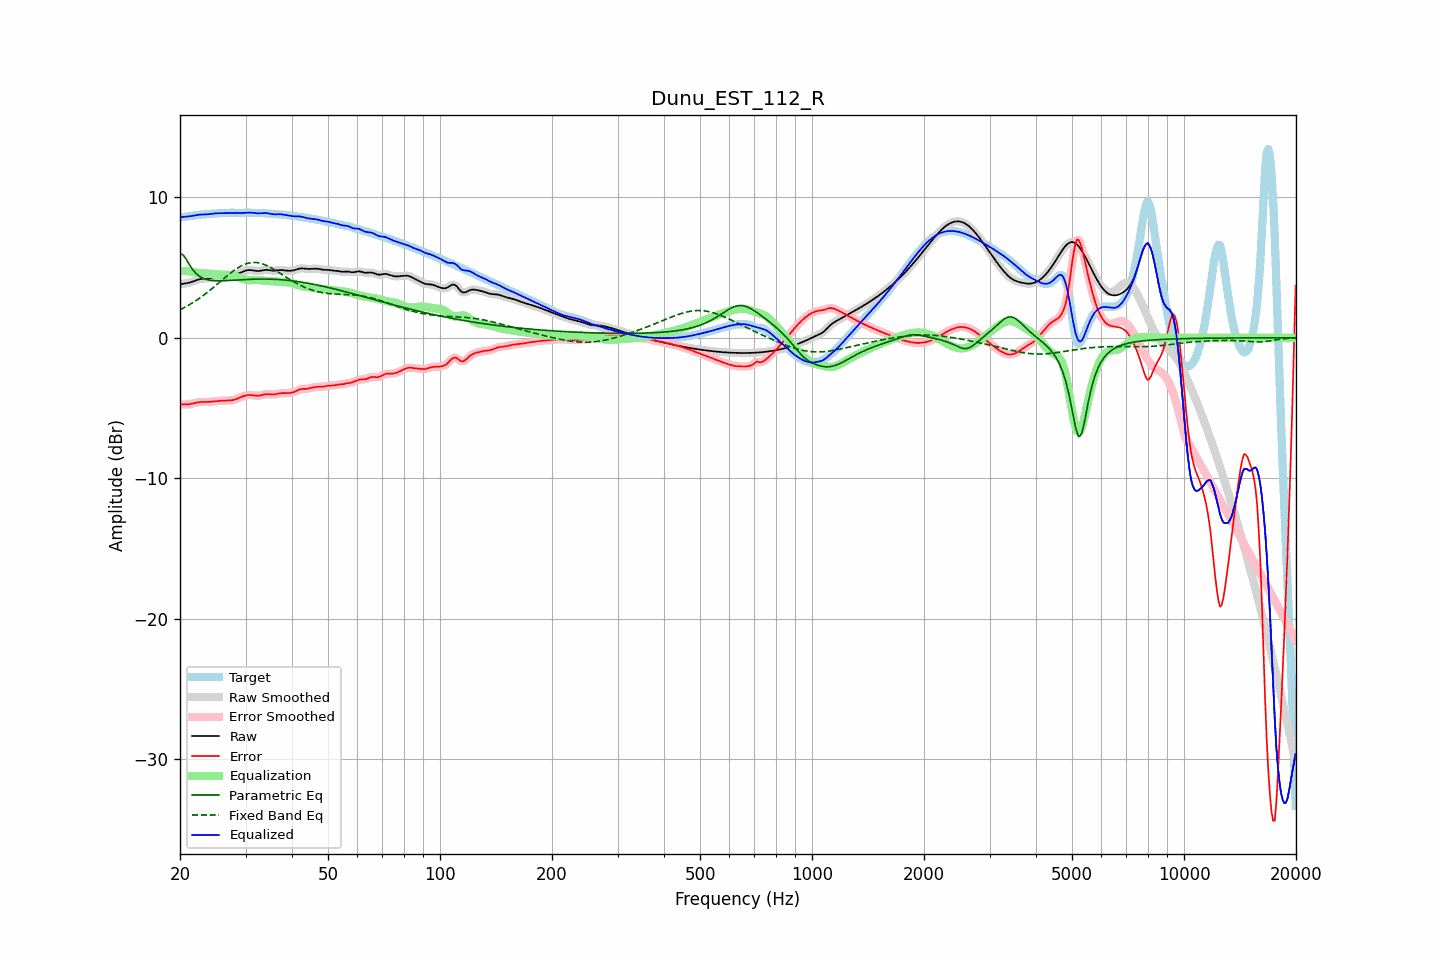

The table this chart was drawn from, first rows:
frequency, raw, error, smoothed, error_smoothed, equalization, parametric_eq, fixed_band_eq, equalized_raw, equalized_smoothed, target
20.00, 3.80, -4.76, 3.81, -4.76, 4.76, 5.99, 1.99, 8.57, 8.57, 8.56
20.20, 3.83, -4.75, 3.82, -4.76, 4.76, 5.94, 2.04, 8.59, 8.58, 8.58
20.40, 3.84, -4.75, 3.84, -4.75, 4.76, 5.89, 2.10, 8.60, 8.60, 8.60
20.61, 3.86, -4.75, 3.86, -4.75, 4.75, 5.72, 2.17, 8.61, 8.61, 8.61
20.81, 3.88, -4.75, 3.88, -4.75, 4.74, 5.56, 2.23, 8.62, 8.62, 8.63
21.02, 3.90, -4.74, 3.90, -4.74, 4.73, 5.37, 2.29, 8.63, 8.63, 8.64
21.23, 3.93, -4.73, 3.93, -4.73, 4.72, 5.17, 2.36, 8.64, 8.64, 8.66
21.44, 3.96, -4.71, 3.96, -4.71, 4.70, 5.00, 2.43, 8.66, 8.67, 8.67
21.66, 4.01, -4.68, 4.00, -4.68, 4.68, 4.83, 2.50, 8.68, 8.68, 8.69
21.87, 4.05, -4.66, 4.05, -4.66, 4.66, 4.70, 2.57, 8.70, 8.70, 8.70
22.09, 4.09, -4.63, 4.09, -4.63, 4.63, 4.57, 2.65, 8.72, 8.72, 8.72
22.31, 4.13, -4.60, 4.13, -4.61, 4.61, 4.48, 2.73, 8.74, 8.74, 8.73
22.54, 4.16, -4.59, 4.16, -4.59, 4.60, 4.38, 2.80, 8.76, 8.76, 8.75
22.76, 4.18, -4.58, 4.18, -4.58, 4.59, 4.32, 2.89, 8.77, 8.77, 8.76
22.99, 4.20, -4.57, 4.19, -4.57, 4.58, 4.25, 2.97, 8.77, 8.77, 8.77
23.22, 4.20, -4.57, 4.20, -4.57, 4.57, 4.21, 3.05, 8.78, 8.78, 8.78
23.45, 4.21, -4.57, 4.21, -4.57, 4.57, 4.16, 3.14, 8.78, 8.78, 8.79
23.69, 4.22, -4.57, 4.22, -4.57, 4.56, 4.14, 3.23, 8.79, 8.79, 8.79
23.92, 4.24, -4.57, 4.24, -4.57, 4.56, 4.11, 3.32, 8.80, 8.80, 8.80
24.16, 4.26, -4.56, 4.26, -4.56, 4.55, 4.09, 3.41, 8.81, 8.81, 8.81
24.40, 4.28, -4.55, 4.28, -4.55, 4.54, 4.07, 3.50, 8.82, 8.82, 8.83
24.65, 4.30, -4.53, 4.30, -4.53, 4.53, 4.07, 3.60, 8.84, 8.84, 8.84
24.89, 4.33, -4.52, 4.33, -4.52, 4.52, 4.06, 3.69, 8.85, 8.85, 8.84
25.14, 4.34, -4.51, 4.34, -4.51, 4.51, 4.05, 3.79, 8.86, 8.86, 8.85
25.39, 4.36, -4.50, 4.36, -4.50, 4.50, 4.05, 3.89, 8.86, 8.86, 8.86
25.65, 4.37, -4.49, 4.37, -4.49, 4.50, 4.05, 3.99, 8.86, 8.86, 8.86
25.91, 4.38, -4.49, 4.38, -4.49, 4.49, 4.05, 4.08, 8.87, 8.87, 8.86
26.16, 4.38, -4.48, 4.38, -4.48, 4.49, 4.06, 4.18, 8.87, 8.87, 8.87
26.43, 4.39, -4.48, 4.39, -4.48, 4.49, 4.06, 4.28, 8.87, 8.87, 8.87
26.69, 4.40, -4.48, 4.40, -4.48, 4.48, 4.06, 4.37, 8.88, 8.88, 8.88
26.96, 4.41, -4.48, 4.41, -4.48, 4.48, 4.07, 4.47, 8.88, 8.88, 8.88
27.23, 4.42, -4.47, 4.42, -4.47, 4.46, 4.08, 4.56, 8.89, 8.89, 8.89
27.50, 4.44, -4.46, 4.44, -4.46, 4.45, 4.08, 4.65, 8.89, 8.89, 8.90
27.77, 4.46, -4.43, 4.46, -4.43, 4.42, 4.09, 4.74, 8.89, 8.89, 8.90
28.05, 4.49, -4.40, 4.49, -4.40, 4.39, 4.10, 4.82, 8.88, 8.88, 8.89
28.33, 4.53, -4.36, 4.53, -4.36, 4.36, 4.11, 4.90, 8.88, 8.88, 8.89
28.62, 4.56, -4.32, 4.56, -4.32, 4.31, 4.11, 4.97, 8.88, 8.88, 8.88
28.90, 4.61, -4.27, 4.61, -4.27, 4.27, 4.12, 5.04, 8.88, 8.88, 8.88
29.19, 4.65, -4.22, 4.65, -4.22, 4.22, 4.13, 5.11, 8.88, 8.88, 8.88
29.48, 4.70, -4.18, 4.70, -4.18, 4.18, 4.13, 5.16, 8.88, 8.88, 8.88
29.78, 4.74, -4.14, 4.74, -4.14, 4.15, 4.14, 5.22, 8.89, 8.89, 8.88
30.08, 4.78, -4.11, 4.78, -4.11, 4.12, 4.15, 5.26, 8.90, 8.90, 8.89
30.38, 4.81, -4.09, 4.81, -4.09, 4.10, 4.15, 5.30, 8.91, 8.91, 8.89
30.68, 4.82, -4.08, 4.82, -4.08, 4.09, 4.16, 5.32, 8.91, 8.91, 8.90
30.99, 4.81, -4.08, 4.81, -4.08, 4.09, 4.16, 5.34, 8.91, 8.91, 8.89
31.30, 4.80, -4.09, 4.80, -4.09, 4.10, 4.17, 5.35, 8.90, 8.90, 8.89
31.61, 4.78, -4.11, 4.78, -4.11, 4.10, 4.17, 5.36, 8.88, 8.88, 8.89
31.93, 4.76, -4.12, 4.76, -4.12, 4.11, 4.17, 5.36, 8.87, 8.87, 8.88
32.24, 4.75, -4.13, 4.75, -4.13, 4.11, 4.17, 5.35, 8.86, 8.86, 8.88
32.57, 4.75, -4.13, 4.75, -4.13, 4.10, 4.18, 5.33, 8.85, 8.85, 8.88
32.89, 4.76, -4.11, 4.77, -4.11, 4.09, 4.18, 5.30, 8.86, 8.86, 8.87
33.22, 4.79, -4.08, 4.79, -4.08, 4.08, 4.18, 5.27, 8.87, 8.87, 8.87
33.55, 4.81, -4.05, 4.81, -4.05, 4.07, 4.18, 5.23, 8.88, 8.87, 8.86
33.89, 4.83, -4.03, 4.82, -4.03, 4.05, 4.18, 5.18, 8.88, 8.88, 8.85
34.23, 4.83, -4.02, 4.83, -4.02, 4.04, 4.18, 5.14, 8.87, 8.87, 8.85
34.57, 4.82, -4.02, 4.82, -4.02, 4.03, 4.17, 5.08, 8.85, 8.85, 8.84
34.92, 4.80, -4.03, 4.80, -4.03, 4.03, 4.17, 5.02, 8.83, 8.83, 8.83
35.27, 4.78, -4.04, 4.79, -4.04, 4.02, 4.17, 4.96, 8.81, 8.81, 8.82
35.62, 4.77, -4.04, 4.78, -4.04, 4.02, 4.16, 4.89, 8.79, 8.79, 8.81
35.97, 4.77, -4.03, 4.78, -4.03, 4.01, 4.16, 4.82, 8.78, 8.79, 8.80
... 635 more rows
